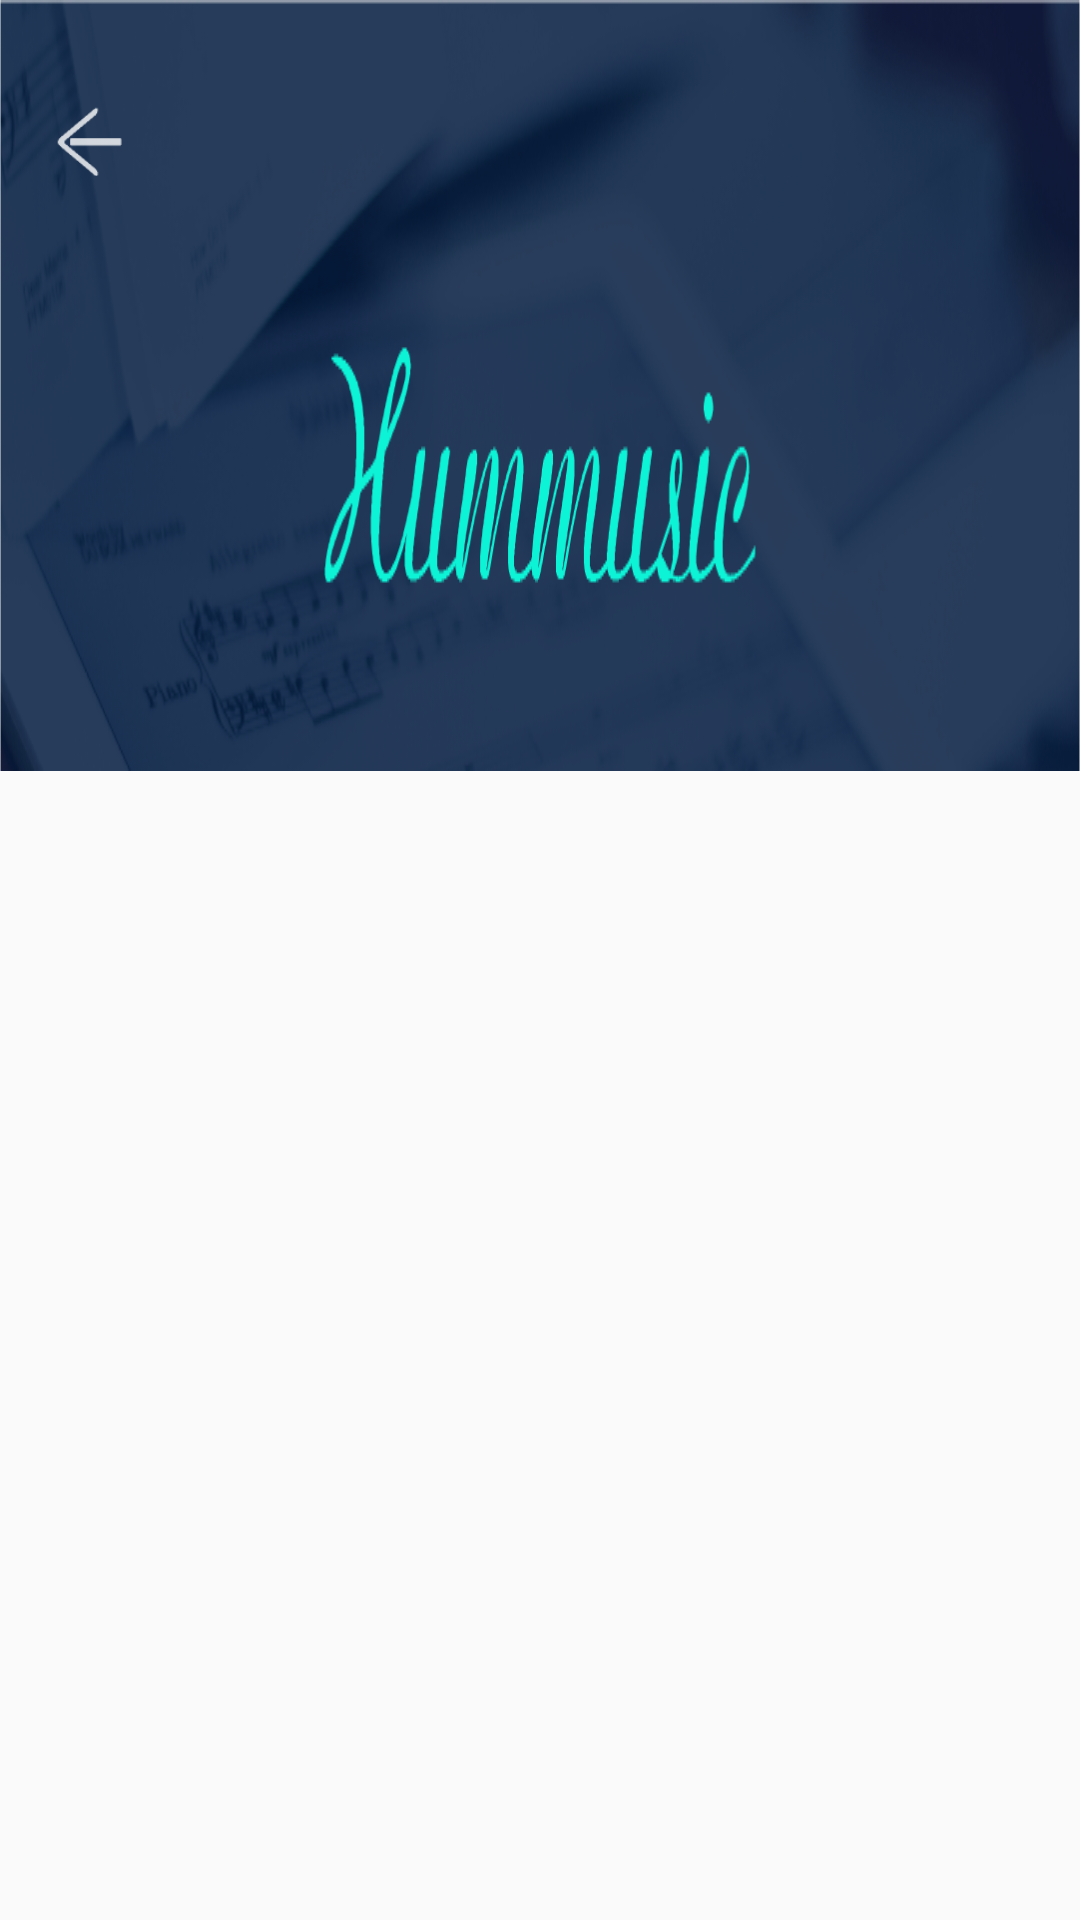

Here is an Android app screen rendered from its layout file. Give the layout XML and the strings, colors and styles it references.
<!-- AndroidManifest.xml: application theme Theme.AppCompat.Light.NoActionBar -->
<!-- res/layout/profile_header.xml -->
<?xml version="1.0" encoding="utf-8"?>
<RelativeLayout xmlns:android="http://schemas.android.com/apk/res/android"
    android:orientation="vertical" android:layout_width="match_parent"
    android:layout_height="match_parent">

    <ImageView
        android:layout_width="match_parent"
        android:layout_height="wrap_content"
        android:id="@+id/topbarBgImageView"
        android:scaleType="fitXY"
        android:layout_alignParentTop="true"
        android:layout_centerHorizontal="true"
        android:src="@drawable/bg_main_top_bar" />

    <ImageView
        android:layout_width="@dimen/icon_size"
        android:layout_height="@dimen/icon_size"
        android:id="@+id/backImageView"
        android:layout_alignParentTop="true"
        android:layout_marginLeft="17dp"
        android:layout_marginTop="35dp"
        android:src="@drawable/main_back" />

</RelativeLayout>
<!-- resources referenced by this layout -->
<resources>
  <dimen name="icon_size">24dp</dimen>
  <!-- drawable bg_main_top_bar: png bitmap (drawable, 152005 bytes) -->
  <!-- drawable main_back: png bitmap (drawable, 596 bytes) -->
</resources>
